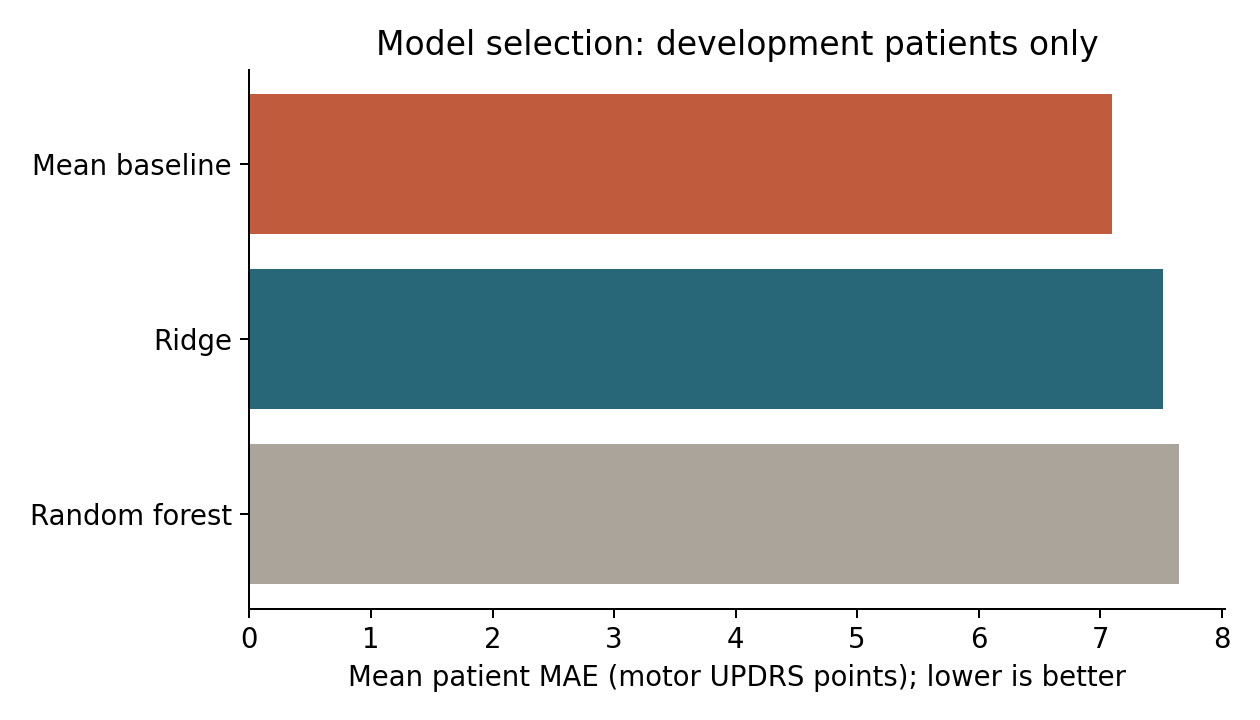

The table this chart was drawn from, first rows:
model, patient_mae, recording_mae, rmse, r2
Mean baseline, 7.097, 7.051, 8.296, -0.01879
Ridge, 7.517, 7.476, 8.845, -0.1579
Random forest, 7.649, 7.674, 9.24, -0.2637
